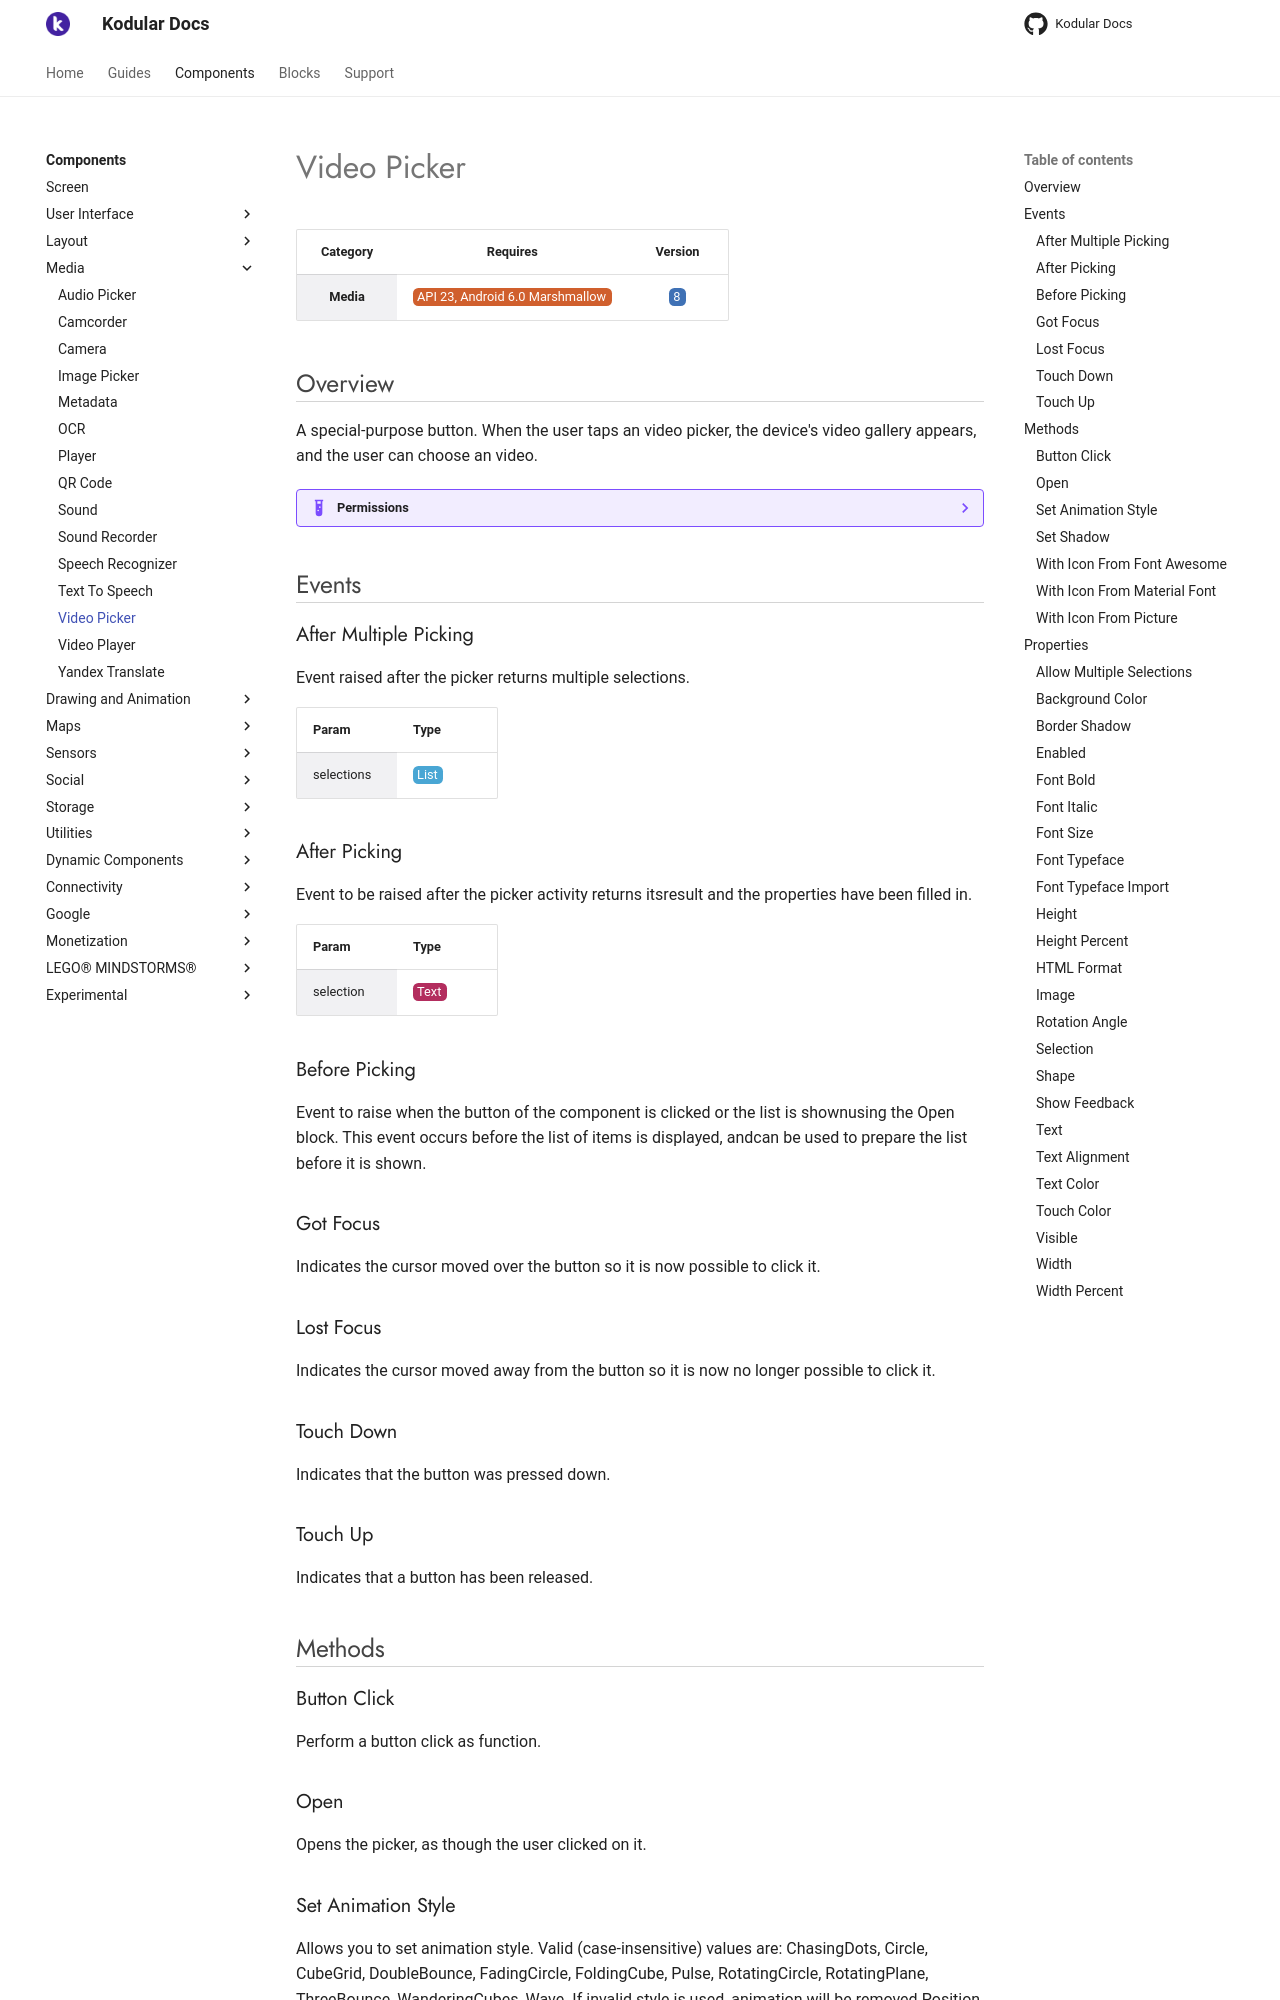

repository: Kodular/Documentation · page: components/media/video-picker/index.html · generator: jekyll

# Video Picker

| Category | Requires | Version |
|:--------:|:-------:|:--------:|
|**Media**|<span class="chip chip-any">API 23, Android 6.0 Marshmallow</span>|<span class="chip chip-number">8</span>|

## Overview

A special-purpose button. When the user taps an video picker, the device's video gallery appears, and the user can choose an video.

??? example "Permissions"
    * [android.permission.INTERNET](https://developer.android.com/reference/android/Manifest.permission.html#INTERNET)

## Events

### After Multiple Picking

Event raised after the picker returns multiple selections.

<div class="block" ai2-block="event" not-rendered="true" value="%7B%22componentName%22:%20%22Video%20Picker%22,%20%22name%22:%20%22After%20Multiple%20Picking%22,%20%22param%22:%20%5B%22selections%22%5D%7D"></div>

| Param | Type |
|--------|------|
|selections|<span class="chip chip-list">List</span>|

### After Picking

Event to be raised after the picker activity returns itsresult and the properties have been filled in.

<div class="block" ai2-block="event" not-rendered="true" value="%7B%22componentName%22:%20%22Video%20Picker%22,%20%22name%22:%20%22After%20Picking%22,%20%22param%22:%20%5B%22selection%22%5D%7D"></div>

| Param | Type |
|--------|------|
|selection|<span class="chip chip-text">Text</span>|

### Before Picking

Event to raise when the button of the component is clicked or the list is shownusing the Open block. This event occurs before the list of items is displayed, andcan be used to prepare the list before it is shown.

<div class="block" ai2-block="event" not-rendered="true" value="%7B%22componentName%22:%20%22Video%20Picker%22,%20%22name%22:%20%22Before%20Picking%22,%20%22param%22:%20%5B%5D%7D"></div>

### Got Focus

Indicates the cursor moved over the button so it is now possible to click it.

<div class="block" ai2-block="event" not-rendered="true" value="%7B%22componentName%22:%20%22Video%20Picker%22,%20%22name%22:%20%22Got%20Focus%22,%20%22param%22:%20%5B%5D%7D"></div>

### Lost Focus

Indicates the cursor moved away from the button so it is now no longer possible to click it.

<div class="block" ai2-block="event" not-rendered="true" value="%7B%22componentName%22:%20%22Video%20Picker%22,%20%22name%22:%20%22Lost%20Focus%22,%20%22param%22:%20%5B%5D%7D"></div>

### Touch Down

Indicates that the button was pressed down.

<div class="block" ai2-block="event" not-rendered="true" value="%7B%22componentName%22:%20%22Video%20Picker%22,%20%22name%22:%20%22Touch%20Down%22,%20%22param%22:%20%5B%5D%7D"></div>

### Touch Up

Indicates that a button has been released.

<div class="block" ai2-block="event" not-rendered="true" value="%7B%22componentName%22:%20%22Video%20Picker%22,%20%22name%22:%20%22Touch%20Up%22,%20%22param%22:%20%5B%5D%7D"></div>

## Methods

### Button Click

Perform a button click as function.

<div class="block" ai2-block="method" not-rendered="true" value="%7B%22componentName%22:%20%22Video%20Picker%22,%20%22name%22:%20%22Button%20Click%22,%20%22output%22:%20false,%20%22param%22:%20%5B%5D%7D"></div>

### Open

Opens the picker, as though the user clicked on it.

<div class="block" ai2-block="method" not-rendered="true" value="%7B%22componentName%22:%20%22Video%20Picker%22,%20%22name%22:%20%22Open%22,%20%22output%22:%20false,%20%22param%22:%20%5B%5D%7D"></div>

### Set Animation Style

Allows you to set animation style. Valid (case-insensitive) values are: ChasingDots, Circle, CubeGrid, DoubleBounce, FadingCircle, FoldingCube, Pulse, RotatingCircle, RotatingPlane, ThreeBounce, WanderingCubes, Wave. If invalid style is used, animation will be removed.Position can be: top, left, right, bottom. Size can be 100.

<div class="block" ai2-block="method" not-rendered="true" value="%7B%22componentName%22:%20%22Video%20Picker%22,%20%22name%22:%20%22Set%20Animation%20Style%22,%20%22output%22:%20false,%20%22param%22:%20%5B%22style%22,%20%22position%22,%20%22size%22,%20%22color%22%5D%7D"></div>

| Param | Type |
|--------|------|
|style|<span class="chip chip-text">Text</span>|
|position|<span class="chip chip-text">Text</span>|
|size|<span class="chip chip-number">Number</span>|
|color|<span class="chip chip-number">Number</span>|

### Set Shadow

Place a blurred shadow of text underneath the text, drawn with the specified x, y, radius, color (e.g. -11, 12, 13, black.

<div class="block" ai2-block="method" not-rendered="true" value="%7B%22componentName%22:%20%22Video%20Picker%22,%20%22name%22:%20%22Set%20Shadow%22,%20%22output%22:%20false,%20%22param%22:%20%5B%22x%22,%20%22y%22,%20%22radius%22,%20%22color%22%5D%7D"></div>

| Param | Type |
|--------|------|
|x|<span class="chip chip-number">Number</span>|
|y|<span class="chip chip-number">Number</span>|
|radius|<span class="chip chip-number">Number</span>|
|color|<span class="chip chip-number">Number</span>|
